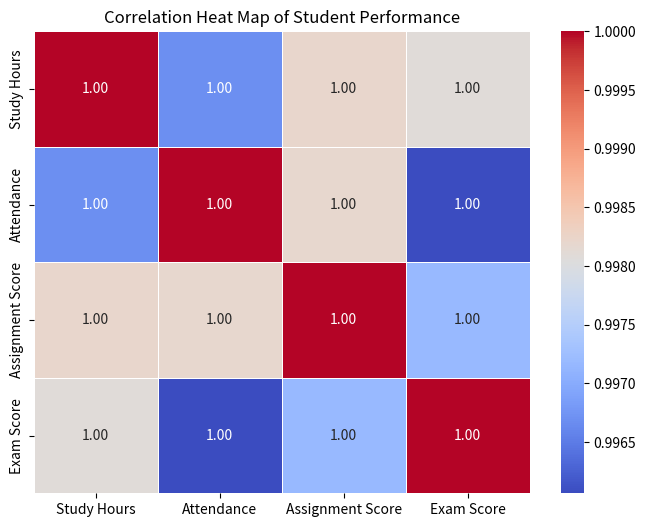

Write Python code to recreate this figure.
import pandas as pd 
import matplotlib.pyplot as plt 
import seaborn as sns 
data = { 
    "Study Hours": [2, 3, 4, 5, 6, 7, 8, 9], 
    "Attendance": [65, 70, 75, 80, 82, 88, 92, 95], 
    "Assignment Score": [55, 60, 65, 72, 75, 82, 88, 92], 
    "Exam Score": [50, 58, 63, 70, 74, 80, 87, 94] 
} 
df = pd.DataFrame(data) 
 
print("Student Performance Dataset:") 
print(df) 
correlation_matrix = df.corr() 
print("\nCorrelation Matrix:") 
print(correlation_matrix) 
plt.figure(figsize=(8, 6)) 
sns.heatmap( 
    correlation_matrix, 
    annot=True, 
    cmap="coolwarm", 
    fmt=".2f", 
    linewidths=0.5 
) 
 
plt.title("Correlation Heat Map of Student Performance") 
plt.show()
